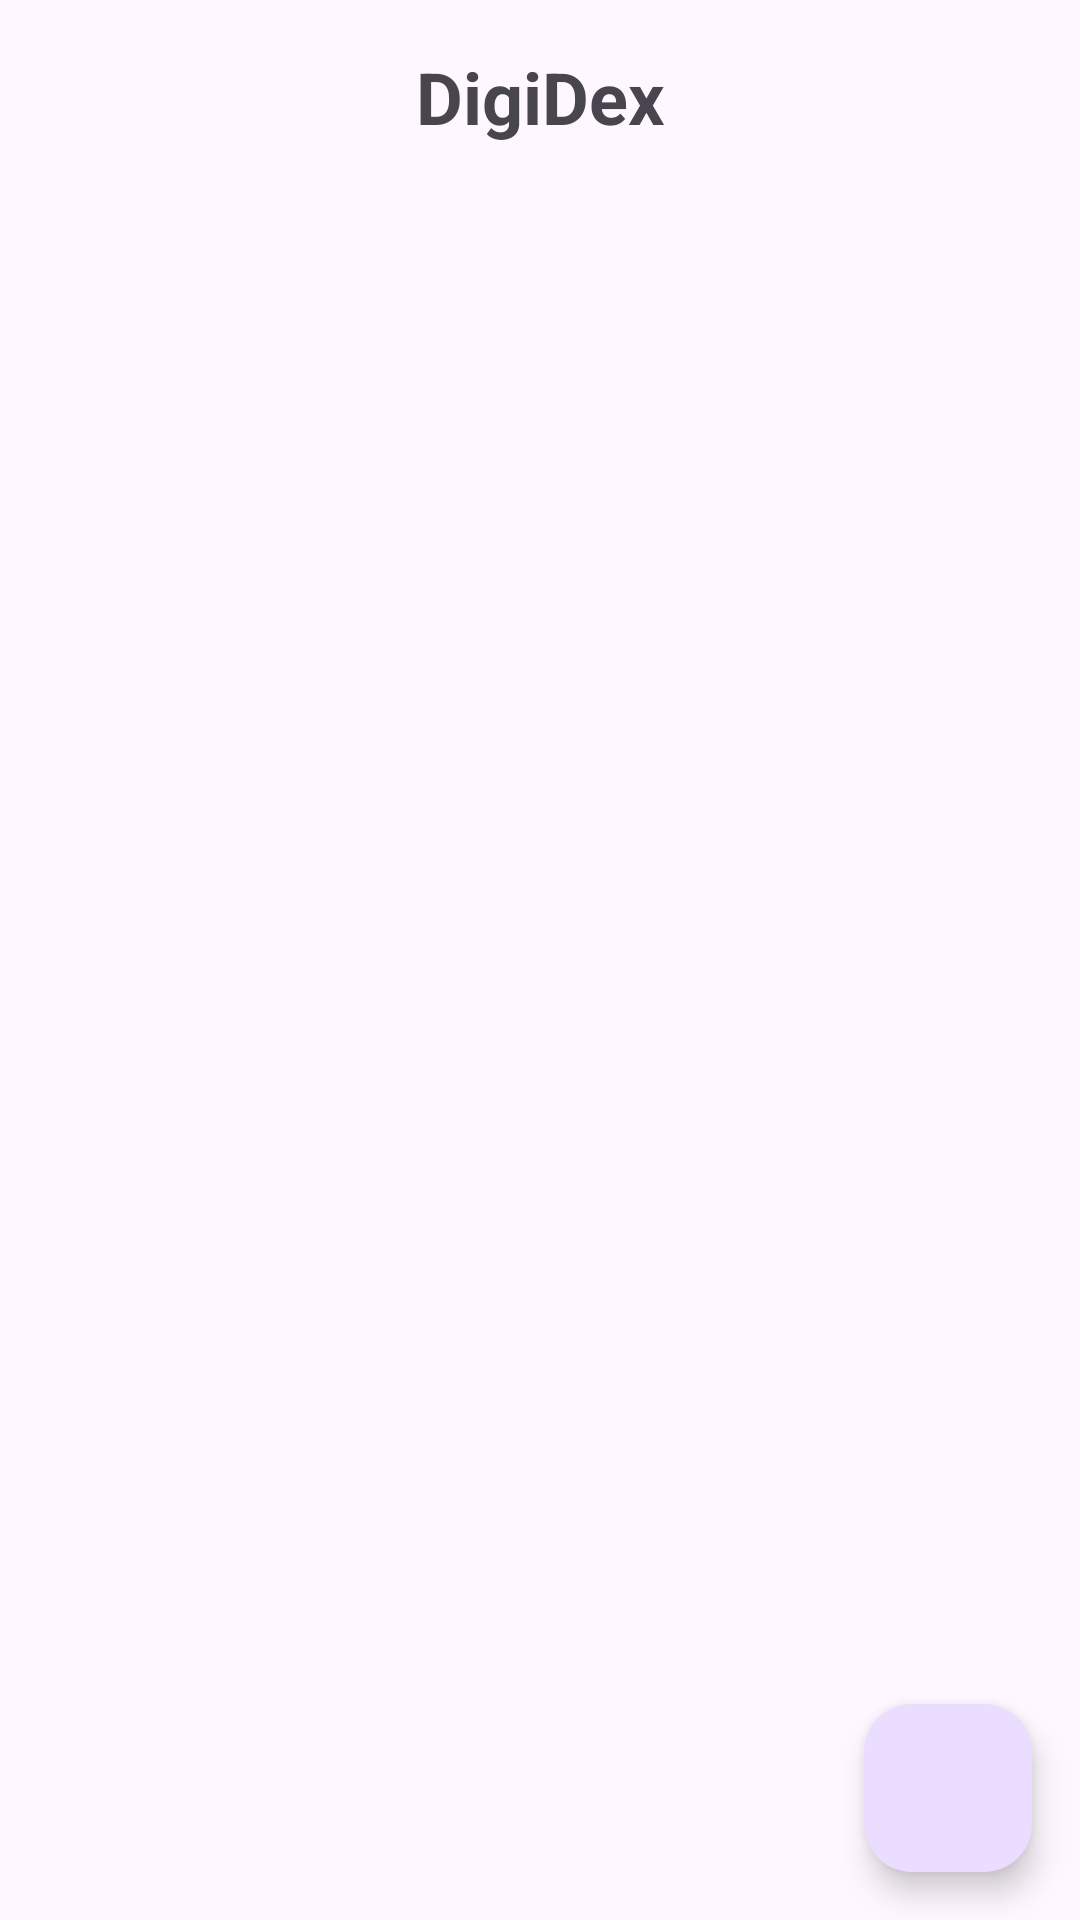

Layout XML and referenced resources for this Android screen:
<!-- AndroidManifest.xml: application theme Theme.DigiDex -->
<!-- res/layout/activity_main.xml -->
<?xml version="1.0" encoding="utf-8"?>
<androidx.constraintlayout.widget.ConstraintLayout
    xmlns:android="http://schemas.android.com/apk/res/android"
    xmlns:app="http://schemas.android.com/apk/res-auto"
    xmlns:tools="http://schemas.android.com/tools"
    android:layout_width="match_parent"
    android:id="@+id/main"
    android:layout_height="match_parent"
    tools:context=".MainActivity">

    <TextView
        android:id="@+id/headerTextView"
        android:layout_width="0dp"
        android:layout_height="wrap_content"
        android:gravity="center"
        android:padding="16dp"
        android:text="@string/header"
        android:textSize="24sp"
        android:textStyle="bold"
        app:layout_constraintEnd_toEndOf="parent"
        app:layout_constraintStart_toStartOf="parent"
        app:layout_constraintTop_toTopOf="parent" />

    <TextView
        android:id="@+id/emptyMessage"
        android:layout_width="wrap_content"
        android:layout_height="wrap_content"
        android:text="@string/empty"
        android:visibility="gone"
        app:layout_constraintTop_toTopOf="parent"
        app:layout_constraintBottom_toBottomOf="parent"
        app:layout_constraintStart_toStartOf="parent"
        app:layout_constraintEnd_toEndOf="parent"/>

    <androidx.recyclerview.widget.RecyclerView
        android:id="@+id/recyclerView"
        android:layout_width="match_parent"
        android:layout_height="0dp"
        app:layout_constraintTop_toBottomOf="@id/headerTextView"
        app:layout_constraintBottom_toTopOf="@id/fab"
        app:layout_constraintStart_toStartOf="parent"
        app:layout_constraintEnd_toEndOf="parent"
        tools:listitem="@layout/itens"/>


    <com.google.android.material.floatingactionbutton.FloatingActionButton
        android:id="@+id/fab"
        android:layout_width="wrap_content"
        android:layout_height="wrap_content"
        android:layout_margin="16dp"
        android:layout_marginBottom="16dp"
        android:clickable="true"
        android:contentDescription="@string/add_digidex"
        android:focusable="true"
        android:src="@drawable/ic_add"
        app:layout_constraintBottom_toBottomOf="parent"
        app:layout_constraintEnd_toEndOf="parent" />

</androidx.constraintlayout.widget.ConstraintLayout>
<!-- res/layout/itens.xml (included above) -->
<?xml version="1.0" encoding="utf-8"?>
<com.google.android.material.card.MaterialCardView
    xmlns:android="http://schemas.android.com/apk/res/android"
    xmlns:app="http://schemas.android.com/apk/res-auto"
    android:layout_width="match_parent"
    android:layout_height="wrap_content"
    android:layout_marginHorizontal="12dp"
    android:layout_marginVertical="8dp">

    <androidx.constraintlayout.widget.ConstraintLayout
        android:layout_width="match_parent"
        android:layout_height="wrap_content"
        android:padding="8dp">

        <TextView
            android:id="@+id/digidexNameTextView"
            android:layout_width="0dp"
            android:layout_height="wrap_content"
            android:textSize="18sp"
            android:textStyle="bold"
            app:layout_constraintEnd_toEndOf="parent"
            app:layout_constraintStart_toStartOf="parent"
            app:layout_constraintTop_toTopOf="parent"
            android:text="@string/DIgidexName"/>

        <TextView
            android:id="@+id/digidexDescriptionTextView"
            android:layout_width="0dp"
            android:layout_height="wrap_content"
            android:textSize="14sp"
            app:layout_constraintEnd_toEndOf="parent"
            app:layout_constraintStart_toStartOf="parent"
            app:layout_constraintTop_toBottomOf="@id/digidexNameTextView"
            android:text="@string/DigidexDesc"/>

    </androidx.constraintlayout.widget.ConstraintLayout>
</com.google.android.material.card.MaterialCardView>
<!-- resources referenced by this layout -->
<resources>
  <string name="DIgidexName">Name</string>
  <string name="DigidexDesc">description</string>
  <string name="add_digidex">create a new collection\n</string>
  <string name="empty">No Digimon collections</string>
  <string name="header">DigiDex</string>
  <style name="Theme.DigiDex" parent="Base.Theme.DigiDex" />
  <style name="Base.Theme.DigiDex" parent="Theme.Material3.DayNight.NoActionBar">
          
          
      </style>
</resources>
